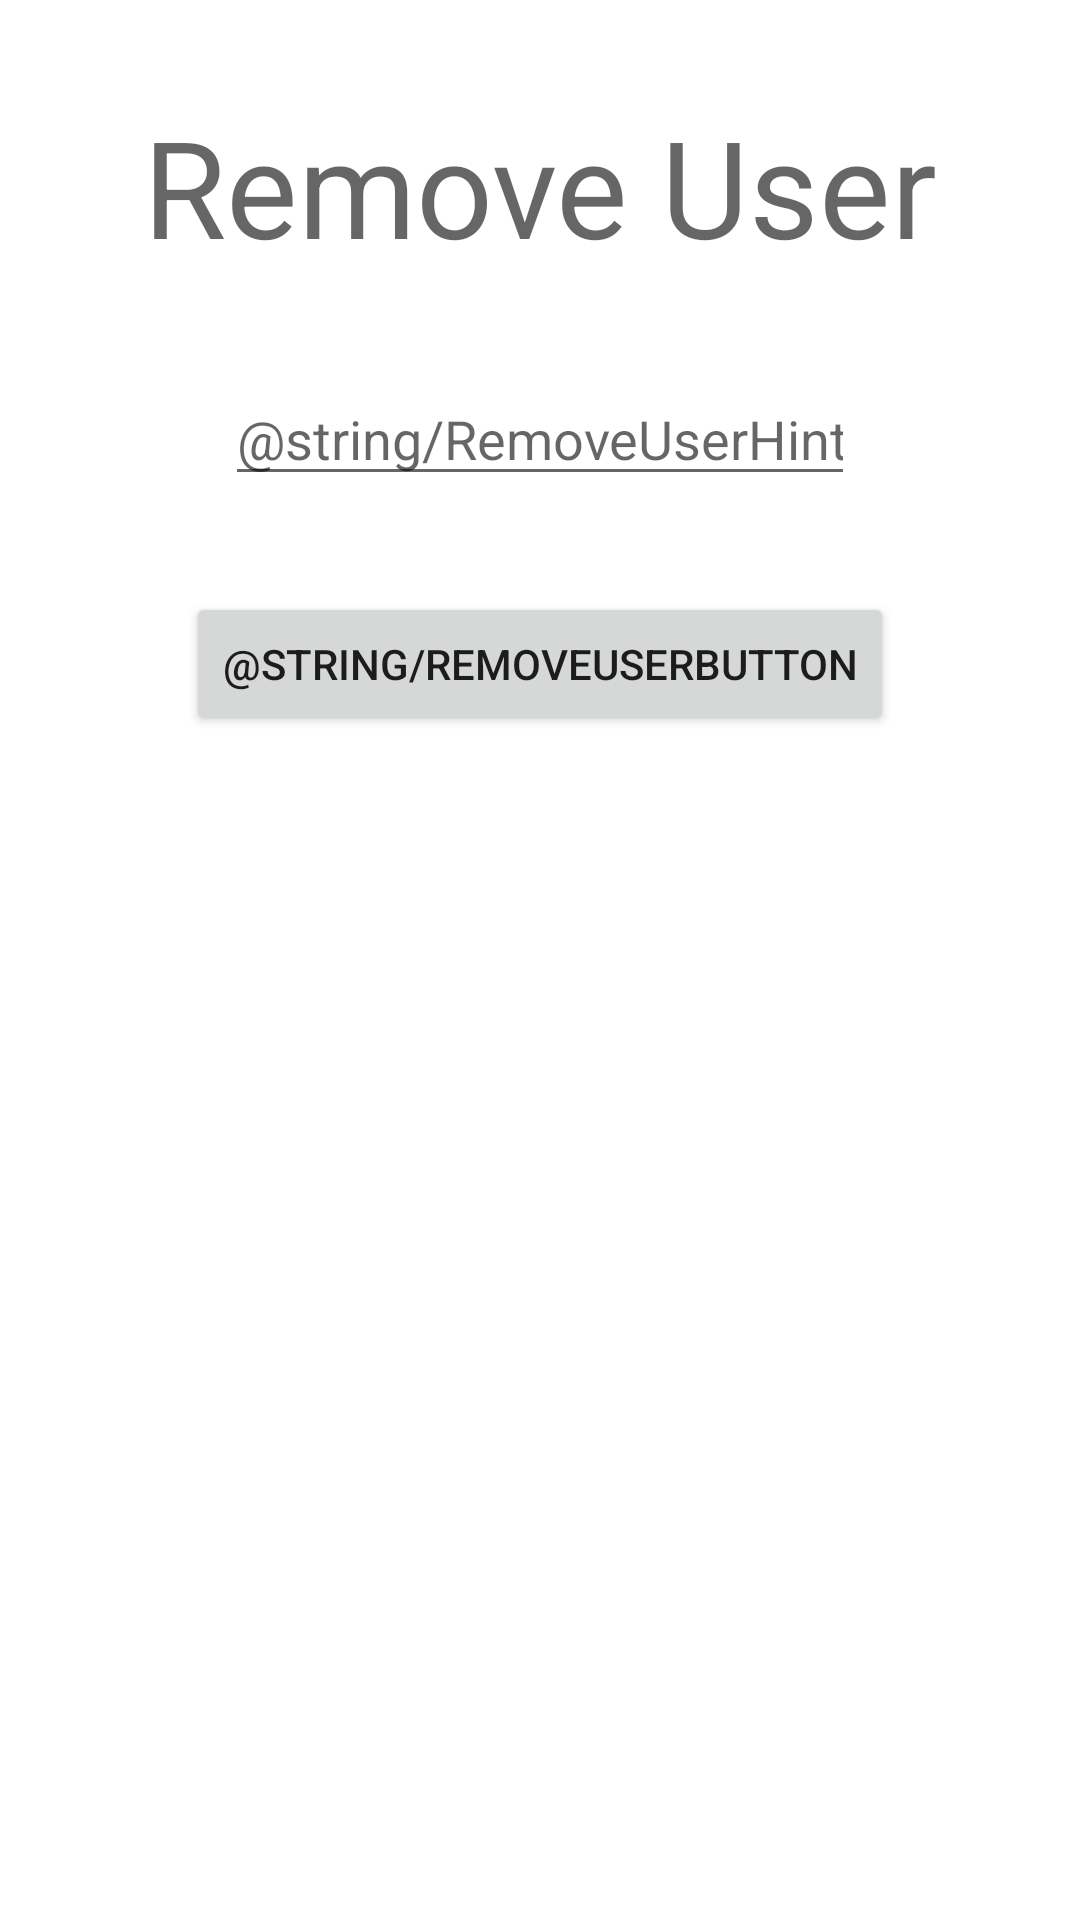

This screen was rendered from an Android layout file. Write that file and the resources it references.
<!-- AndroidManifest.xml: application theme Theme.BIT603_A3_Tarrynt_Whitty -->
<!-- res/layout/activity_admin_remove_user.xml -->
<?xml version="1.0" encoding="utf-8"?>
<androidx.constraintlayout.widget.ConstraintLayout xmlns:android="http://schemas.android.com/apk/res/android"
    xmlns:app="http://schemas.android.com/apk/res-auto"
    xmlns:tools="http://schemas.android.com/tools"
    android:layout_width="match_parent"
    android:layout_height="match_parent"
    tools:context=".AdminRemoveUser">

    <TextView
        android:id="@+id/removeUserTitle"
        android:layout_width="wrap_content"
        android:layout_height="wrap_content"
        android:layout_marginTop="32dp"
        android:gravity="center"
        android:text="@string/RemoveUser"
        android:textAppearance="@style/TextAppearance.AppCompat.Display2"
        app:layout_constraintEnd_toEndOf="parent"
        app:layout_constraintStart_toStartOf="parent"
        app:layout_constraintTop_toTopOf="parent" />

    <EditText
        android:id="@+id/eTUserToRemove"
        android:layout_width="wrap_content"
        android:layout_height="wrap_content"
        android:layout_marginTop="32dp"
        android:ems="10"
        android:hint="@string/RemoveUserHint"
        android:inputType="textPersonName"
        app:layout_constraintEnd_toEndOf="parent"
        app:layout_constraintStart_toStartOf="parent"
        app:layout_constraintTop_toBottomOf="@+id/removeUserTitle" />

    <Button
        android:id="@+id/bAdminRemoveUser"
        android:layout_width="wrap_content"
        android:layout_height="wrap_content"
        android:layout_marginTop="32dp"
        android:text="@string/RemoveUserButton"
        app:layout_constraintEnd_toEndOf="parent"
        app:layout_constraintStart_toStartOf="parent"
        app:layout_constraintTop_toBottomOf="@+id/eTUserToRemove" />
</androidx.constraintlayout.widget.ConstraintLayout>
<!-- resources referenced by this layout -->
<resources>
  <string name="RemoveUser">Remove User</string>
  <style name="Theme.BIT603_A3_Tarrynt_Whitty" parent="Theme.MaterialComponents.DayNight.DarkActionBar">
          
          <item name="windowActionBar">false</item>
          <item name="windowNoTitle">true</item>
          <item name="android:windowFullscreen">true</item>
  
          
          <item name="colorPrimary">@color/purple_500</item>
          <item name="colorPrimaryVariant">@color/purple_700</item>
          <item name="colorOnPrimary">@color/white</item>
          
          <item name="colorSecondary">@color/teal_200</item>
          <item name="colorSecondaryVariant">@color/teal_700</item>
          <item name="colorOnSecondary">@color/black</item>
          
          <item name="android:statusBarColor" tools:targetApi="l">?attr/colorPrimaryVariant</item>
          
      </style>
  <!-- not gathered from this repository: default colours our renderer supplied (Android Studio template values) -->
  <color name="purple_500">#FF6200EE</color>
  <color name="purple_700">#FF3700B3</color>
  <color name="teal_200">#FF03DAC5</color>
  <color name="teal_700">#FF018786</color>
  <color name="black">#FF000000</color>
  <color name="white">#FFFFFFFF</color>
</resources>
